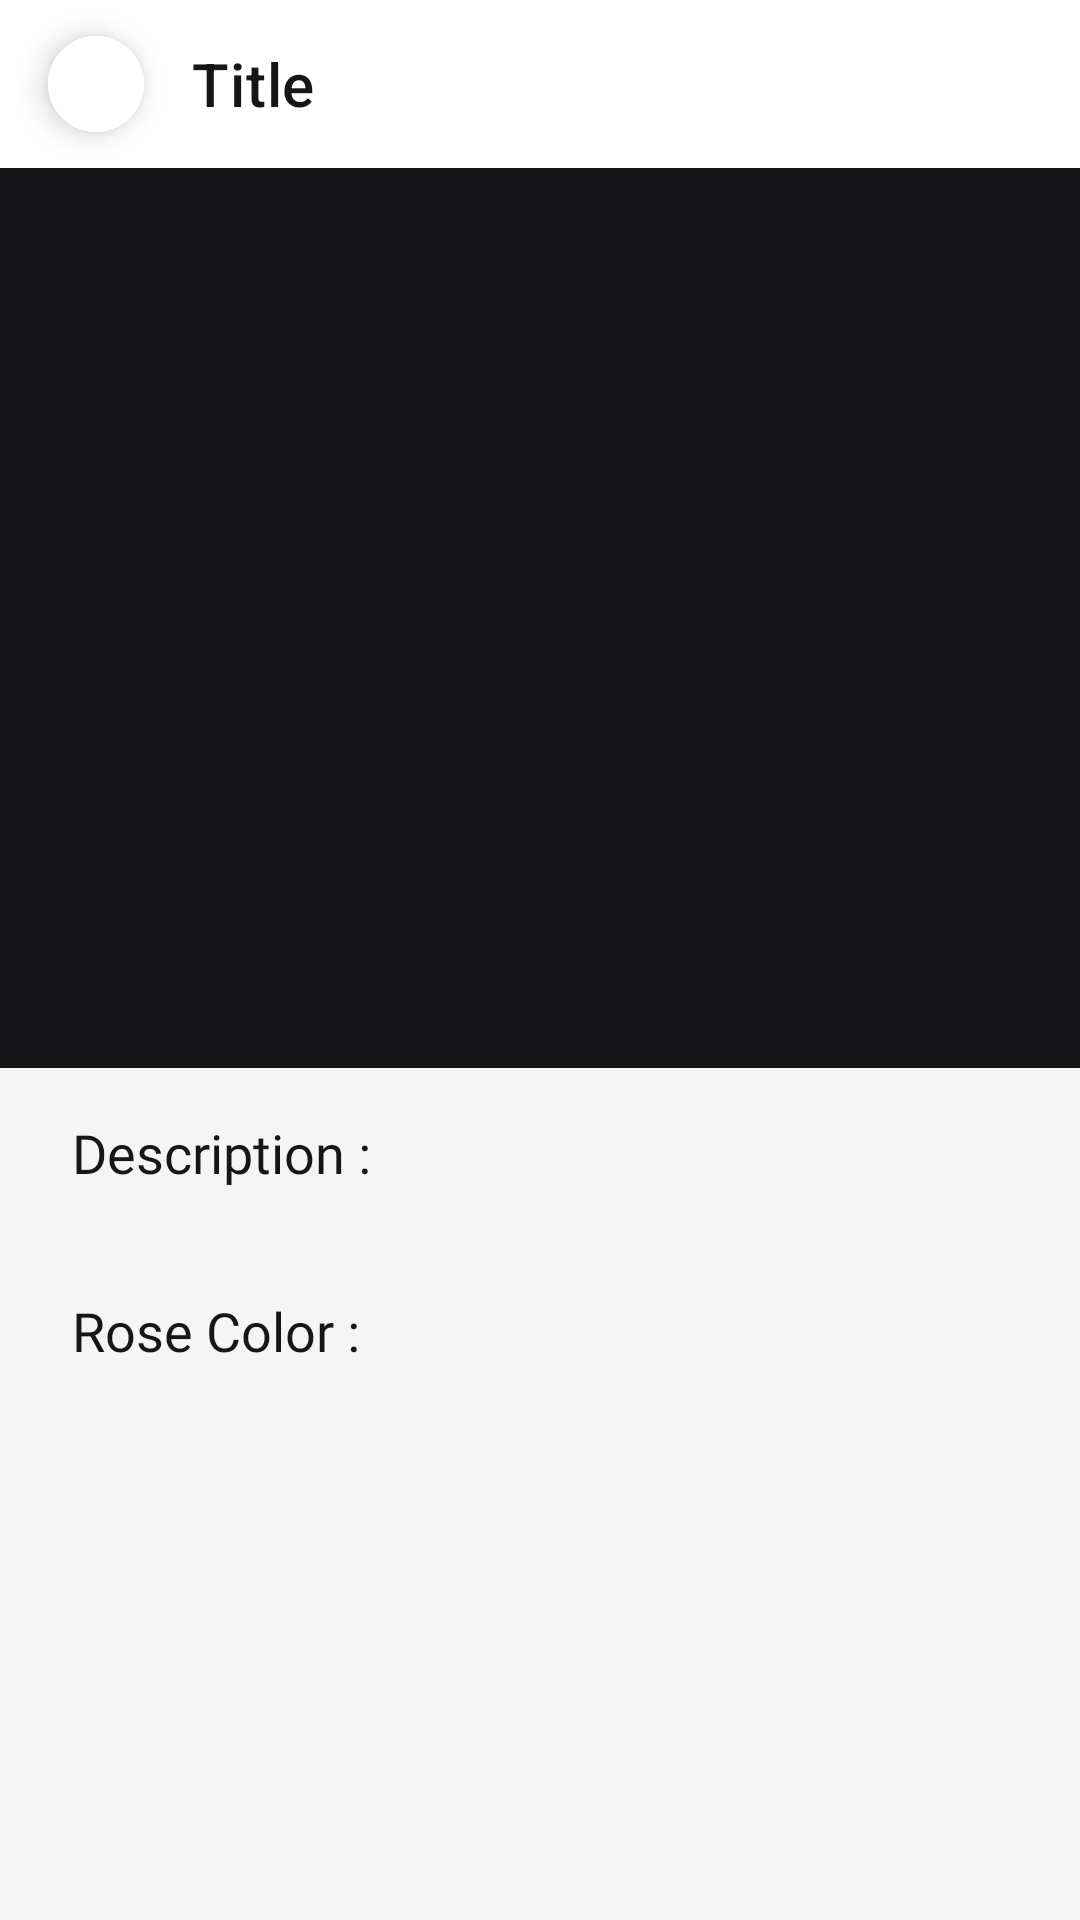

Produce the Android XML layout that renders to this screen, including the resource entries it uses.
<!-- AndroidManifest.xml: application theme Theme.RoseLover -->
<!-- res/layout/activity_detail_rose.xml -->
<?xml version="1.0" encoding="utf-8"?>
<RelativeLayout xmlns:android="http://schemas.android.com/apk/res/android"
    xmlns:app="http://schemas.android.com/apk/res-auto"
    xmlns:tools="http://schemas.android.com/tools"
    android:layout_width="match_parent"
    android:layout_height="match_parent"
    android:background="@color/background"
    tools:context=".ui.activity.DetailRoseActivity">

    <include
        android:id="@+id/appBarRoseDetail"
        layout="@layout/custom_app_bar"
        android:layout_width="match_parent"
        android:layout_height="wrap_content" />

    <ScrollView
        android:layout_below="@id/appBarRoseDetail"
        android:layout_width="match_parent"
        android:layout_height="match_parent">

        <RelativeLayout
            android:layout_width="match_parent"
            android:layout_height="wrap_content">

            <ImageView
                android:id="@+id/ivRoseDetail"
                android:layout_width="match_parent"
                android:layout_height="300dp"
                android:background="@color/black_color"
                android:scaleType="centerCrop"
                tools:src="@tools:sample/avatars" />

            <TextView
                android:id="@+id/tvRoseDetailLabel"
                style="@style/TextViewItem.black"
                android:layout_width="match_parent"
                android:layout_height="match_parent"
                android:layout_below="@id/ivRoseDetail"
                android:layout_marginTop="@dimen/activity_top_margin_16dp"
                android:paddingHorizontal="@dimen/activity_horizontal_margin"
                android:textSize="18sp"
                android:text="@string/desc" />

            <TextView
                android:id="@+id/tvRoseDetail"
                style="@style/TextViewItem.red.dark"
                android:layout_width="match_parent"
                android:layout_height="match_parent"
                android:layout_below="@id/tvRoseDetailLabel"
                android:justificationMode="inter_word"
                android:paddingHorizontal="@dimen/activity_horizontal_margin"
                tools:ignore="UnusedAttribute"
                tools:text="@tools:sample/lorem/random" />

            <TextView
                android:id="@+id/tvRoseColorDetailLabel"
                style="@style/TextViewItem.black"
                android:layout_width="match_parent"
                android:layout_height="match_parent"
                android:layout_below="@id/tvRoseDetail"
                android:layout_marginTop="16dp"
                android:paddingHorizontal="@dimen/activity_horizontal_margin"
                android:text="@string/accent"
                android:textSize="18sp" />

            <TextView
                android:id="@+id/tvRoseColorDetail"
                style="@style/TextViewItem.red.dark"
                android:layout_below="@id/tvRoseColorDetailLabel"
                android:layout_width="match_parent"
                android:layout_height="match_parent"
                android:justificationMode="inter_word"
                android:paddingHorizontal="@dimen/activity_horizontal_margin"
                tools:text="@string/dummy_color"
                tools:ignore="UnusedAttribute" />
        </RelativeLayout>
    </ScrollView>

</RelativeLayout>
<!-- res/layout/custom_app_bar.xml (included above) -->
<?xml version="1.0" encoding="utf-8"?>
<com.google.android.material.appbar.AppBarLayout xmlns:android="http://schemas.android.com/apk/res/android"
    xmlns:app="http://schemas.android.com/apk/res-auto"
    android:layout_width="match_parent"
    android:layout_height="wrap_content"
    android:background="@color/white_color"
    android:elevation="8dp">

    <LinearLayout
        android:layout_width="match_parent"
        android:layout_height="wrap_content"
        android:orientation="horizontal">

        <com.google.android.material.button.MaterialButton
            android:id="@+id/btnBackAppBar"
            style="@style/ButtonBackCircle.Black"
            android:layout_width="32dp"
            android:layout_height="32dp"
            android:layout_gravity="center_vertical"
            android:layout_marginStart="@dimen/activity_start_margin_16dp" />

        <androidx.appcompat.widget.Toolbar
            android:id="@+id/toolbarTitleAppBar"
            style="@style/ToolbarTheme"
            android:layout_width="match_parent"
            android:layout_height="wrap_content"
            android:layout_gravity="center_vertical"
            android:layout_marginEnd="@dimen/activity_end_margin_8dp"
            android:minHeight="?android:attr/actionBarSize"
            app:title="Title" />
    </LinearLayout>
</com.google.android.material.appbar.AppBarLayout>
<!-- resources referenced by this layout -->
<resources>
  <color name="background">#F5F5F5</color>
  <color name="black_color">#161619</color>
  <color name="white_color">#FFFFFFFF</color>
  <dimen name="activity_end_margin_8dp">8dp</dimen>
  <dimen name="activity_horizontal_margin">24dp</dimen>
  <dimen name="activity_start_margin_16dp">16dp</dimen>
  <dimen name="activity_top_margin_16dp">16dp</dimen>
  <string name="accent">Rose Color :</string>
  <string name="desc">Description :</string>
  <string name="dummy_color">Merah</string>
  <style name="ButtonBackCircle.Black" parent="ButtonBackCircle">
          <item name="iconTint">@color/black_color</item>
      </style>
  <style name="TextViewItem.black" parent="TextViewItem">
          <item name="android:textColor">@color/black_color</item>
      </style>
  <style name="TextViewItem.red.dark" parent="TextViewItem">
          <item name="android:textColor">@color/primary_dark_color</item>
      </style>
  <style name="ToolbarTheme" parent="ThemeOverlay.MaterialComponents.Toolbar.Primary">
          <item name="android:fontFamily">@font/poppins</item>
          <item name="fontFamily">@font/poppins</item>
          <item name="titleTextColor">@color/black_color</item>
          <item name="android:background">@color/white_color</item>
          <item name="android:textStyle">bold</item>
      </style>
  <style name="Theme.RoseLover" parent="Theme.MaterialComponents.Light.NoActionBar">
          
          <item name="colorPrimary">@color/primary_color</item>
          <item name="colorPrimaryVariant">@color/primary_light_color</item>
          <item name="colorOnPrimary">@color/white_color</item>
          
          <item name="colorSecondary">@color/secondary_color</item>
          <item name="colorSecondaryVariant">@color/secondary_light_color</item>
          <item name="colorOnSecondary">@color/black_color</item>
          
          <item name="android:statusBarColor" tools:targetApi="l">?attr/colorPrimaryVariant</item>
          
      </style>
  <style name="ButtonBackCircle" parent="Widget.MaterialComponents.ExtendedFloatingActionButton">
          <item name="android:backgroundTint">@color/white_color</item>
          <item name="android:clickable">true</item>
          <item name="android:focusable">true</item>
          <item name="cornerRadius">100dp</item>
          <item name="pressedTranslationZ">5dp</item>
          <item name="elevation">8dp</item>
          <item name="icon">@drawable/ic_arrow_back_24</item>
          <item name="iconGravity">textStart</item>
          <item name="iconPadding">0dp</item>
          <item name="iconSize">24dp</item>
      </style>
  <style name="TextViewItem">
          <item name="android:textSize">14sp</item>
          <item name="android:textAllCaps">false</item>
          <item name="android:fontFamily">@font/poppins</item>
          <item name="android:textColor">@color/black_color</item>
      </style>
  <color name="primary_dark_color">@color/color_red1</color>
  <color name="primary_color">@color/color_red2</color>
  <color name="primary_light_color">@color/color_red5</color>
  <color name="secondary_color">#43a4c9</color>
  <color name="secondary_light_color">#7bd5fc</color>
  <color name="color_red1">#af5353</color>
  <color name="color_red2">#d07c7c</color>
  <color name="color_red5">#feb5b5</color>
</resources>
